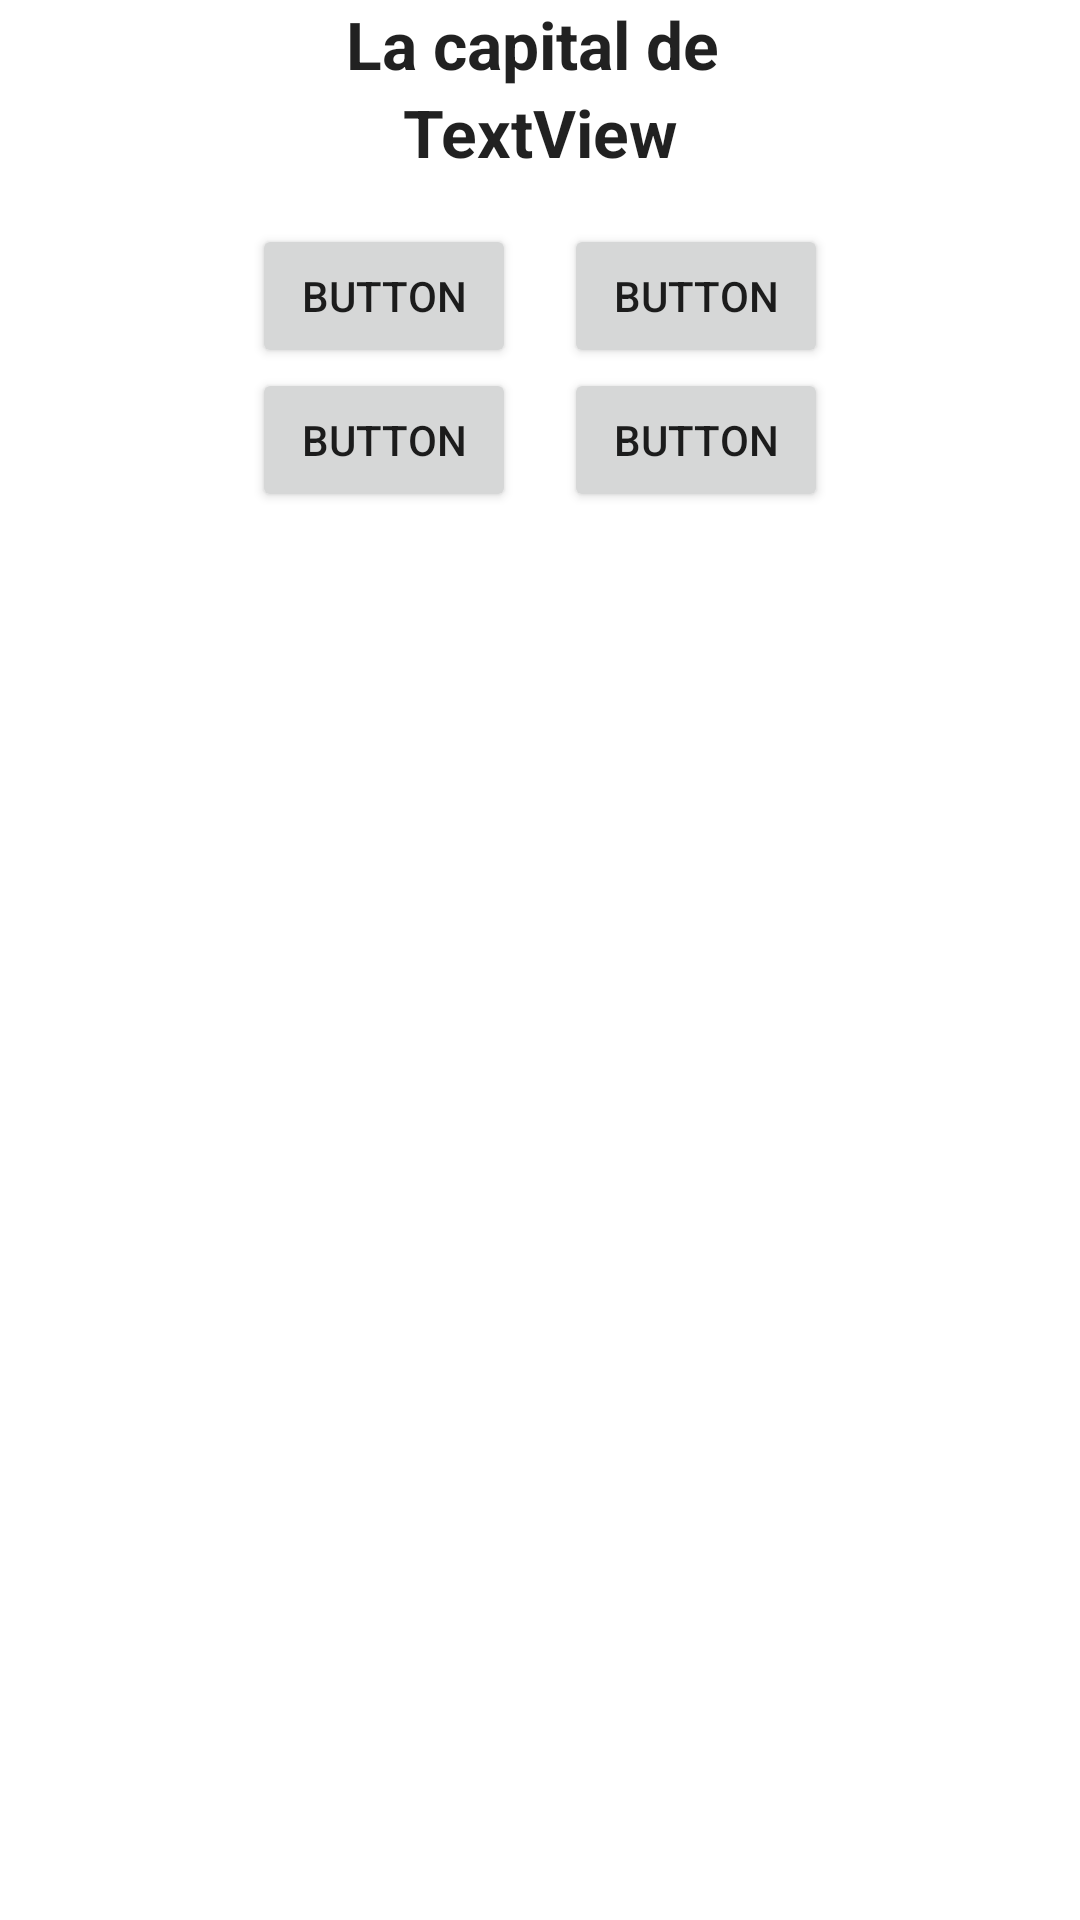

The Android layout XML behind this screen, and the referenced resources:
<!-- AndroidManifest.xml: application theme Theme.Juego_Paises_Mundo -->
<!-- res/layout/activity_play.xml -->
<?xml version="1.0" encoding="utf-8"?>
<androidx.constraintlayout.widget.ConstraintLayout xmlns:android="http://schemas.android.com/apk/res/android"
    xmlns:app="http://schemas.android.com/apk/res-auto"
    xmlns:tools="http://schemas.android.com/tools"
    android:id="@+id/main"
    android:layout_width="match_parent"
    android:layout_height="match_parent">


    <TextView
        android:id="@+id/tvCap"
        android:layout_width="wrap_content"
        android:layout_height="wrap_content"
        android:text="La capital de "
        android:textAppearance="@style/TextAppearance.AppCompat.Large"
        android:textStyle="bold"
        app:layout_constraintEnd_toEndOf="parent"
        app:layout_constraintStart_toStartOf="parent"
        tools:layout_editor_absoluteY="373dp" />

    <LinearLayout
        android:id="@+id/linearLayout"
        android:layout_width="wrap_content"
        android:layout_height="wrap_content"
        android:layout_marginTop="16dp"
        android:orientation="vertical"
        app:layout_constraintEnd_toEndOf="parent"
        app:layout_constraintStart_toStartOf="parent"
        app:layout_constraintTop_toBottomOf="@+id/tvPregunta">

        <LinearLayout
            android:layout_width="wrap_content"
            android:layout_height="wrap_content"
            android:orientation="horizontal">

            <Button
                android:id="@+id/bO1"
                android:layout_width="wrap_content"
                android:layout_height="wrap_content"
                android:layout_weight="1"
                android:text="Button" />

            <Space
                android:layout_width="16dp"
                android:layout_height="wrap_content" />

            <Button
                android:id="@+id/bO2"
                android:layout_width="wrap_content"
                android:layout_height="wrap_content"
                android:layout_weight="1"
                android:text="Button" />
        </LinearLayout>

        <LinearLayout
            android:layout_width="wrap_content"
            android:layout_height="wrap_content"
            android:orientation="horizontal">

            <Button
                android:id="@+id/bO3"
                android:layout_width="wrap_content"
                android:layout_height="wrap_content"
                android:layout_weight="1"
                android:text="Button" />

            <Space
                android:layout_width="16dp"
                android:layout_height="wrap_content" />

            <Button
                android:id="@+id/bO4"
                android:layout_width="wrap_content"
                android:layout_height="wrap_content"
                android:layout_weight="1"
                android:text="Button" />
        </LinearLayout>
    </LinearLayout>

    <TextView
        android:id="@+id/tvPregunta"
        android:layout_width="wrap_content"
        android:layout_height="wrap_content"
        android:text="TextView"
        android:textAppearance="@style/TextAppearance.AppCompat.Large"
        android:textStyle="bold"
        app:layout_constraintEnd_toEndOf="parent"
        app:layout_constraintStart_toStartOf="parent"
        app:layout_constraintTop_toBottomOf="@+id/tvCap" />

</androidx.constraintlayout.widget.ConstraintLayout>
<!-- resources referenced by this layout -->
<resources>
  <style name="Theme.Juego_Paises_Mundo" parent="Base.Theme.Juego_Paises_Mundo" />
  <style name="Base.Theme.Juego_Paises_Mundo" parent="Theme.MaterialComponents.DayNight.DarkActionBar">
          
          
          <item name="colorPrimary">@color/primary</item>
          <item name="colorPrimaryVariant">@color/primary_variant</item>
          <item name="colorSecondary">@color/secondary</item>
          <item name="colorTertiary">@color/third</item>
      </style>
  <color name="primary">#FF6500</color>
  <color name="primary_variant">#FFFFFF</color>
  <color name="secondary">#1E3E62</color>
  <color name="third">#0B192C</color>
</resources>
